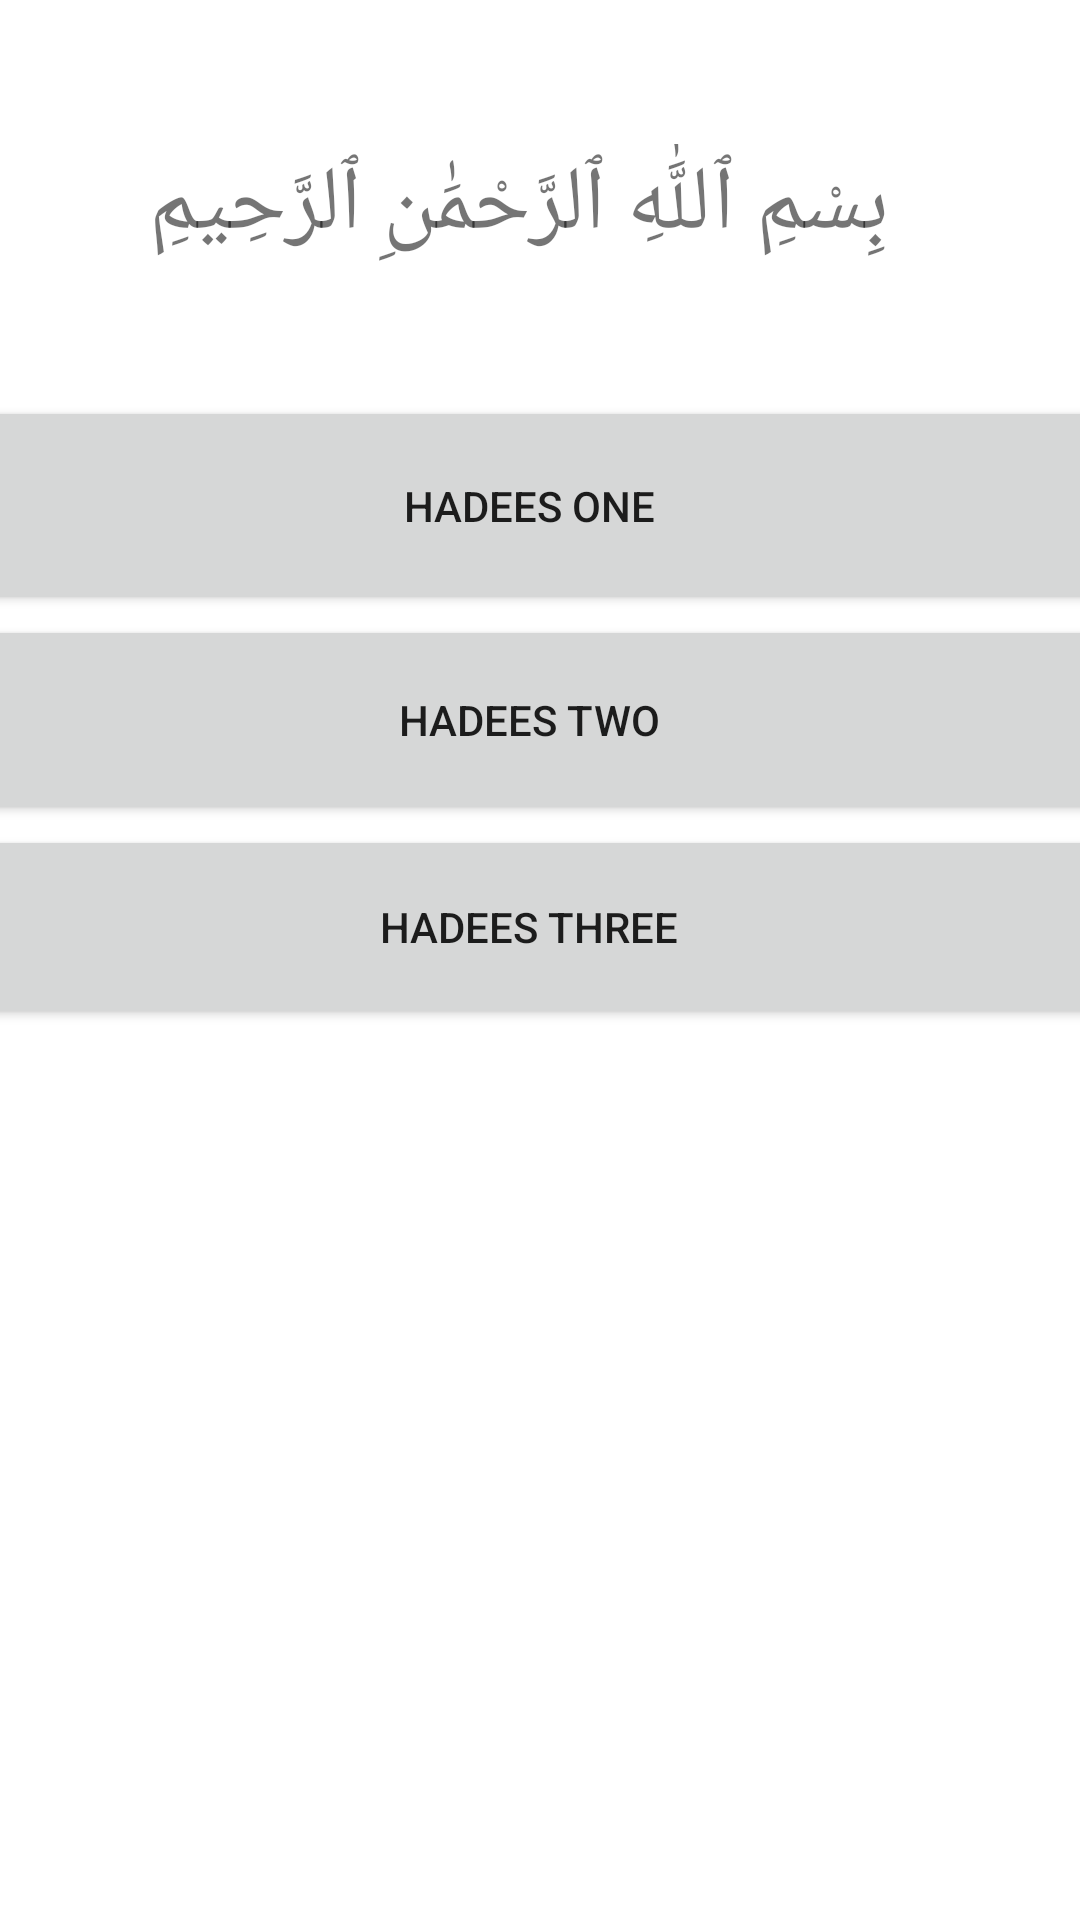

The Android layout XML behind this screen, and the referenced resources:
<!-- AndroidManifest.xml: application theme Theme.MCSF19A043_AssignmentOne -->
<!-- res/layout/activity_main.xml -->
<?xml version="1.0" encoding="utf-8"?>
<androidx.constraintlayout.widget.ConstraintLayout xmlns:android="http://schemas.android.com/apk/res/android"
    xmlns:app="http://schemas.android.com/apk/res-auto"
    xmlns:tools="http://schemas.android.com/tools"
    android:layout_width="match_parent"
    android:layout_height="match_parent"
    tools:context=".MainActivity">

    <TextView
        android:id="@+id/textView2"
        android:layout_width="wrap_content"
        android:layout_height="wrap_content"
        android:layout_marginTop="48dp"
        android:text="بِسْمِ ٱللَّٰهِ ٱلرَّحْمَٰنِ ٱلرَّحِيمِ"
        android:textSize="30dp"
        app:layout_constraintHorizontal_bias="0.438"
        app:layout_constraintLeft_toLeftOf="parent"
        app:layout_constraintRight_toRightOf="parent"
        app:layout_constraintTop_toTopOf="parent" />

    <LinearLayout
        android:id="@+id/linearLayout"
        android:layout_width="403dp"
        android:layout_height="224dp"
        android:layout_marginTop="132dp"
        android:layout_marginEnd="8dp"
        android:orientation="vertical"
        app:layout_constraintEnd_toEndOf="parent"
        app:layout_constraintStart_toStartOf="parent"
        app:layout_constraintTop_toTopOf="parent">

        <Button
            android:id="@+id/button3"
            android:layout_width="match_parent"
            android:layout_height="73dp"
            android:onClick="hadeesone"
            android:text="Hadees One" />

        <Button
            android:id="@+id/button4"
            android:layout_width="match_parent"
            android:layout_height="70dp"
            android:onClick="hadeestwo"
            android:text="Hadees Two" />

        <Button
            android:id="@+id/button5"
            android:layout_width="match_parent"
            android:layout_height="68dp"
            android:onClick="hadeesthree"
            android:text="Hadees Three" />
    </LinearLayout>

</androidx.constraintlayout.widget.ConstraintLayout>
<!-- resources referenced by this layout -->
<resources>
  <style name="Theme.MCSF19A043_AssignmentOne" parent="Theme.MaterialComponents.DayNight.DarkActionBar">
          
          <item name="colorPrimary">@color/purple_500</item>
          <item name="colorPrimaryVariant">@color/purple_700</item>
          <item name="colorOnPrimary">@color/white</item>
          
          <item name="colorSecondary">@color/teal_200</item>
          <item name="colorSecondaryVariant">@color/teal_700</item>
          <item name="colorOnSecondary">@color/black</item>
          
          <item name="android:statusBarColor" tools:targetApi="l">?attr/colorPrimaryVariant</item>
          
      </style>
  <!-- not gathered from this repository: default colours our renderer supplied (Android Studio template values) -->
  <color name="purple_500">#FF6200EE</color>
  <color name="purple_700">#FF3700B3</color>
  <color name="teal_200">#FF03DAC5</color>
  <color name="teal_700">#FF018786</color>
  <color name="black">#FF000000</color>
  <color name="white">#FFFFFFFF</color>
</resources>
